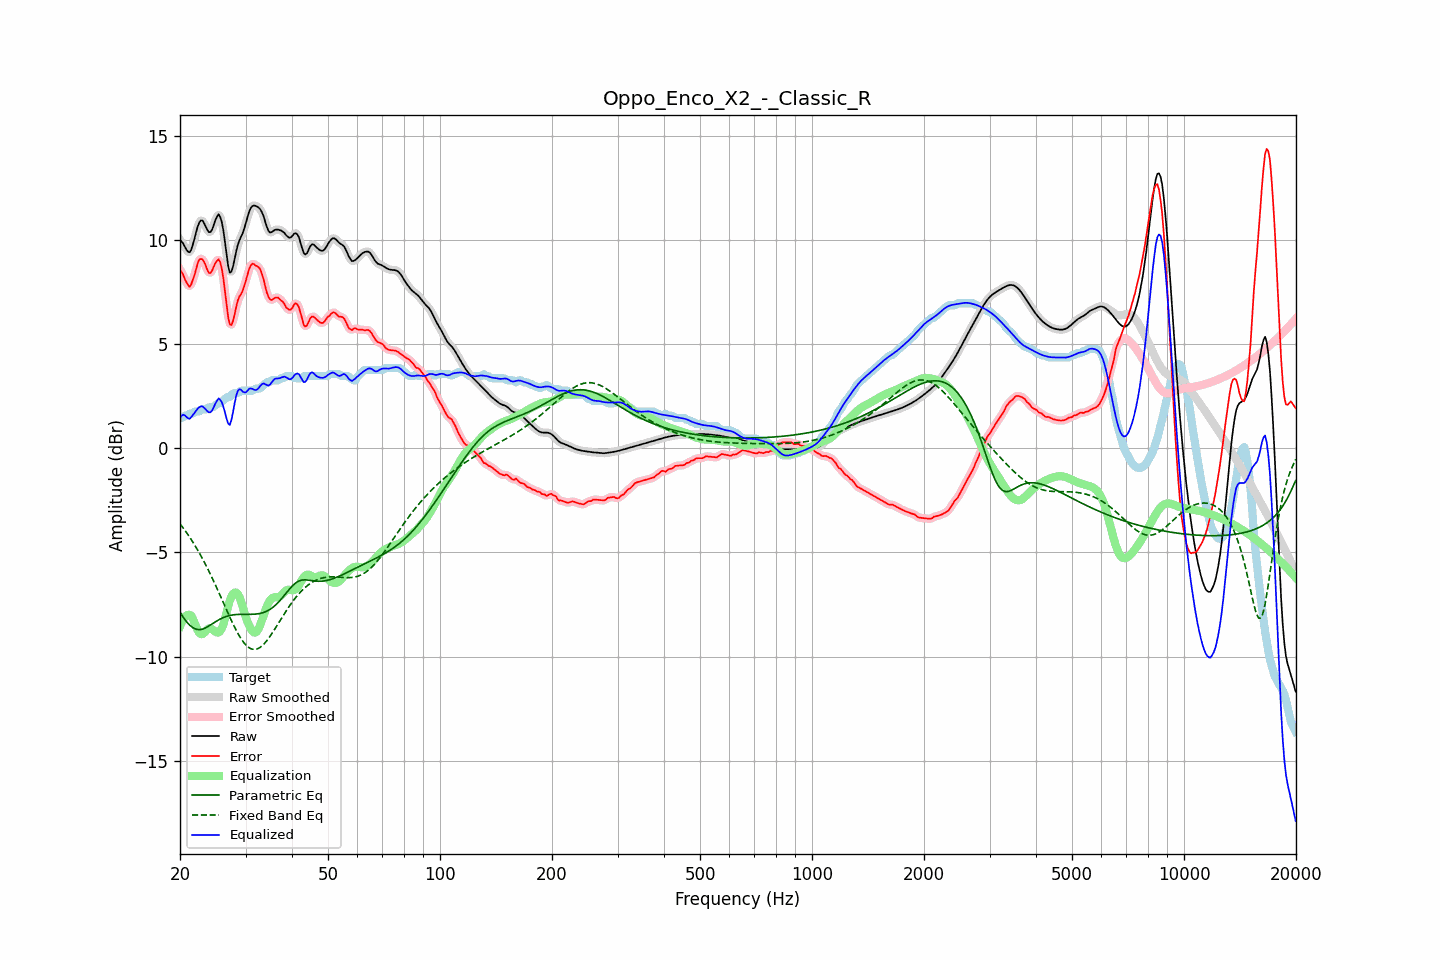

Data behind this chart, as committed beside it:
frequency, raw, error, smoothed, error_smoothed, equalization, parametric_eq, fixed_band_eq, equalized_raw, equalized_smoothed, target
20.00, 9.99, 8.56, 10.02, 8.59, -8.55, -7.86, -3.62, 1.44, 1.47, 1.43
20.20, 9.93, 8.46, 9.90, 8.43, -8.36, -7.99, -3.72, 1.56, 1.54, 1.46
20.40, 9.82, 8.33, 9.79, 8.28, -8.21, -8.11, -3.83, 1.61, 1.57, 1.50
20.61, 9.68, 8.12, 9.68, 8.14, -8.10, -8.22, -3.93, 1.58, 1.58, 1.56
20.81, 9.53, 7.97, 9.53, 7.95, -8.03, -8.32, -4.04, 1.50, 1.51, 1.56
21.02, 9.44, 7.83, 9.43, 7.82, -7.99, -8.40, -4.15, 1.44, 1.44, 1.60
21.23, 9.41, 7.74, 9.44, 7.80, -8.00, -8.49, -4.26, 1.41, 1.44, 1.66
21.44, 9.54, 7.87, 9.55, 7.88, -8.04, -8.55, -4.38, 1.50, 1.51, 1.66
21.66, 9.78, 8.10, 9.77, 8.06, -8.18, -8.61, -4.50, 1.60, 1.59, 1.68
21.87, 10.06, 8.30, 10.06, 8.33, -8.36, -8.65, -4.63, 1.69, 1.70, 1.75
22.09, 10.36, 8.60, 10.36, 8.61, -8.56, -8.69, -4.76, 1.80, 1.80, 1.76
22.31, 10.64, 8.88, 10.63, 8.85, -8.74, -8.70, -4.89, 1.90, 1.89, 1.76
22.54, 10.84, 9.06, 10.83, 9.04, -8.87, -8.71, -5.02, 1.97, 1.97, 1.77
22.76, 10.94, 9.09, 10.93, 9.10, -8.92, -8.70, -5.16, 2.01, 2.00, 1.85
22.99, 10.93, 9.07, 10.91, 9.06, -8.92, -8.68, -5.30, 2.01, 1.99, 1.86
23.22, 10.80, 8.94, 10.80, 8.93, -8.86, -8.65, -5.45, 1.94, 1.94, 1.86
23.45, 10.64, 8.78, 10.64, 8.75, -8.77, -8.62, -5.60, 1.86, 1.87, 1.86
23.69, 10.48, 8.56, 10.48, 8.57, -8.70, -8.57, -5.75, 1.79, 1.79, 1.92
23.92, 10.37, 8.41, 10.39, 8.45, -8.65, -8.53, -5.90, 1.72, 1.74, 1.96
24.16, 10.38, 8.42, 10.40, 8.43, -8.65, -8.48, -6.06, 1.73, 1.75, 1.96
24.40, 10.50, 8.54, 10.52, 8.54, -8.69, -8.43, -6.22, 1.82, 1.83, 1.96
24.65, 10.72, 8.72, 10.71, 8.71, -8.74, -8.38, -6.39, 1.97, 1.97, 2.00
24.89, 10.95, 8.89, 10.95, 8.89, -8.80, -8.33, -6.55, 2.15, 2.14, 2.06
25.14, 11.12, 8.99, 11.13, 9.02, -8.84, -8.28, -6.72, 2.28, 2.29, 2.12
25.39, 11.23, 9.07, 11.19, 9.04, -8.84, -8.24, -6.89, 2.39, 2.36, 2.16
25.65, 11.11, 8.93, 11.11, 8.92, -8.78, -8.20, -7.07, 2.33, 2.33, 2.17
25.91, 10.86, 8.62, 10.85, 8.61, -8.65, -8.16, -7.24, 2.21, 2.20, 2.24
26.16, 10.45, 8.14, 10.42, 8.12, -8.46, -8.13, -7.41, 1.99, 1.96, 2.30
26.43, 9.88, 7.51, 9.87, 7.50, -8.18, -8.09, -7.59, 1.70, 1.69, 2.37
26.69, 9.28, 6.85, 9.27, 6.85, -7.87, -8.07, -7.76, 1.42, 1.40, 2.44
26.96, 8.74, 6.27, 8.77, 6.31, -7.56, -8.04, -7.94, 1.18, 1.21, 2.46
27.23, 8.43, 5.95, 8.49, 5.99, -7.30, -8.03, -8.10, 1.12, 1.19, 2.47
27.50, 8.48, 5.92, 8.49, 5.93, -7.11, -8.01, -8.27, 1.36, 1.38, 2.56
27.77, 8.73, 6.11, 8.72, 6.11, -6.99, -8.00, -8.43, 1.74, 1.73, 2.62
28.05, 9.09, 6.43, 9.08, 6.43, -6.93, -7.99, -8.59, 2.17, 2.15, 2.66
28.33, 9.46, 6.80, 9.44, 6.78, -6.93, -7.98, -8.74, 2.53, 2.51, 2.66
28.62, 9.77, 7.10, 9.75, 7.07, -7.00, -7.97, -8.89, 2.77, 2.75, 2.66
28.90, 9.98, 7.30, 9.98, 7.27, -7.14, -7.97, -9.02, 2.84, 2.83, 2.69
29.19, 10.16, 7.40, 10.16, 7.43, -7.35, -7.97, -9.15, 2.81, 2.81, 2.76
29.48, 10.32, 7.56, 10.35, 7.58, -7.60, -7.97, -9.26, 2.72, 2.74, 2.76
29.78, 10.56, 7.80, 10.56, 7.79, -7.87, -7.97, -9.36, 2.68, 2.69, 2.76
30.08, 10.81, 8.05, 10.82, 8.06, -8.13, -7.97, -9.44, 2.68, 2.70, 2.76
30.38, 11.10, 8.34, 11.10, 8.34, -8.33, -7.97, -9.52, 2.77, 2.77, 2.76
30.68, 11.36, 8.60, 11.34, 8.58, -8.50, -7.97, -9.57, 2.85, 2.84, 2.76
30.99, 11.53, 8.77, 11.52, 8.76, -8.65, -7.97, -9.62, 2.87, 2.87, 2.76
31.30, 11.62, 8.86, 11.62, 8.84, -8.77, -7.97, -9.64, 2.85, 2.85, 2.76
31.61, 11.65, 8.84, 11.65, 8.84, -8.84, -7.97, -9.66, 2.81, 2.81, 2.81
31.93, 11.64, 8.77, 11.64, 8.80, -8.84, -7.96, -9.65, 2.79, 2.80, 2.86
32.24, 11.60, 8.74, 11.61, 8.75, -8.78, -7.95, -9.63, 2.82, 2.83, 2.86
32.57, 11.55, 8.68, 11.55, 8.68, -8.65, -7.94, -9.59, 2.90, 2.90, 2.86
32.89, 11.47, 8.58, 11.46, 8.56, -8.46, -7.92, -9.55, 3.00, 3.00, 2.89
33.22, 11.32, 8.36, 11.32, 8.36, -8.25, -7.90, -9.48, 3.08, 3.07, 2.97
33.55, 11.14, 8.10, 11.12, 8.09, -8.02, -7.88, -9.41, 3.11, 3.10, 3.03
33.89, 10.88, 7.78, 10.88, 7.78, -7.80, -7.85, -9.33, 3.08, 3.08, 3.10
34.23, 10.64, 7.48, 10.64, 7.50, -7.60, -7.82, -9.24, 3.04, 3.04, 3.16
34.57, 10.44, 7.28, 10.46, 7.28, -7.43, -7.78, -9.13, 3.01, 3.03, 3.16
34.92, 10.36, 7.15, 10.37, 7.16, -7.30, -7.73, -9.03, 3.06, 3.08, 3.21
35.27, 10.37, 7.11, 10.37, 7.13, -7.21, -7.68, -8.91, 3.16, 3.16, 3.26
35.62, 10.42, 7.16, 10.42, 7.16, -7.16, -7.62, -8.80, 3.26, 3.26, 3.26
35.97, 10.49, 7.22, 10.47, 7.21, -7.15, -7.56, -8.67, 3.33, 3.32, 3.26
... 635 more rows
